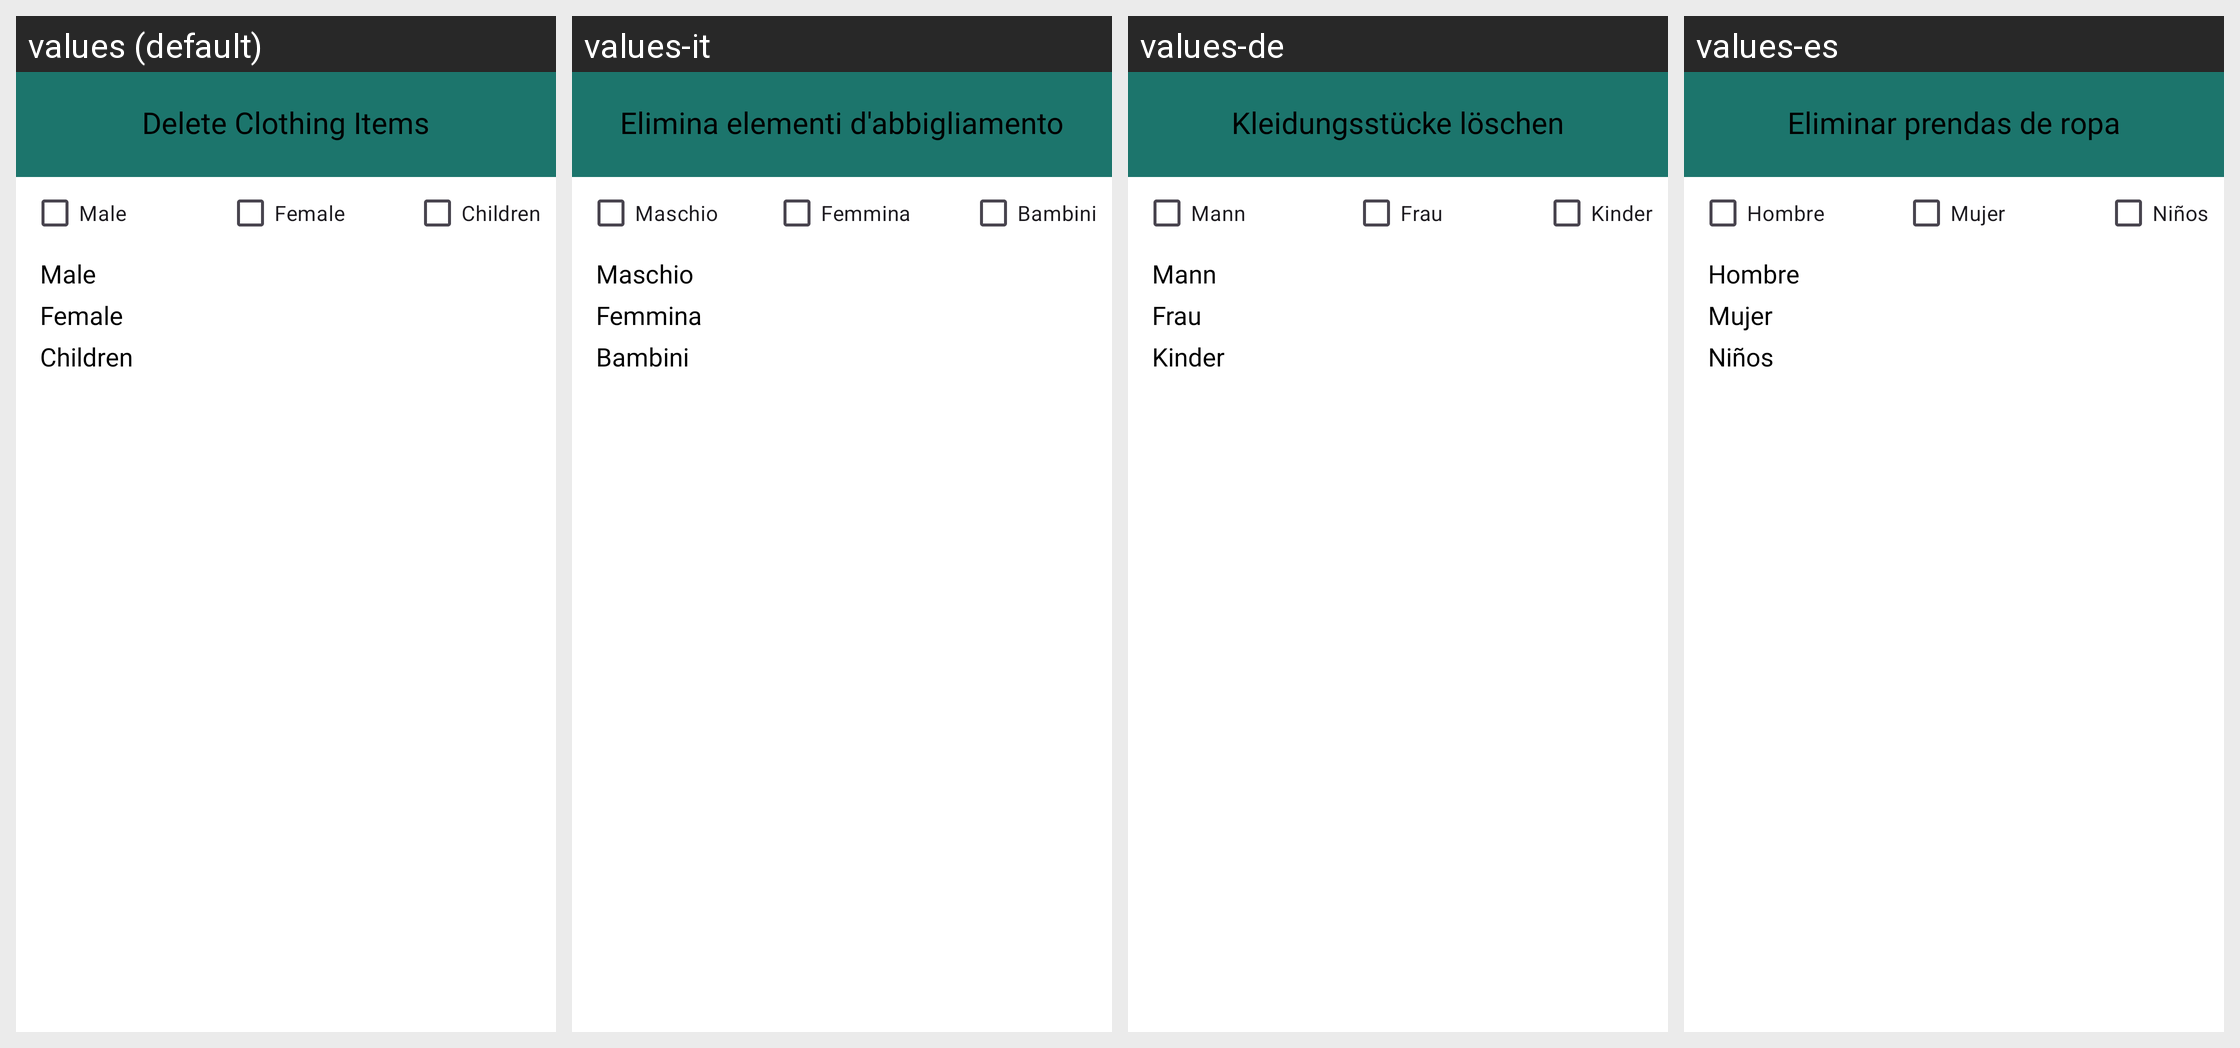

The Android screen above is rendered under several locales of the same app. Produce the string resources it draws, with the default and per-locale values.
Android screen res/layout/activity_eliminar_ropa.xml rendered under 4 locales, left to right: values (default), values-it, values-de, values-es. Device: Nexus 5 (rendered at 1080×1920; each locale shown at half size, 540×960, under a caption strip naming it); theme Theme.ShopyTest.
Other locales in the repository, not shown: values-en.
Strings drawn on this screen, with the default value and each locale's value (text and hints the layout hard-codes, and strings that could not be matched under every locale, appear in the picture but are not listed):

eliminarprendasropaadmin
  values: Delete Clothing Items
  values-it: Elimina elementi d'abbigliamento
  values-de: Kleidungsstücke löschen
  values-es: Eliminar prendas de ropa

hombre
  values: Male
  values-it: Maschio
  values-de: Mann
  values-es: Hombre

mujer
  values: Female
  values-it: Femmina
  values-de: Frau
  values-es: Mujer

ninos
  values: Children
  values-it: Bambini
  values-de: Kinder
  values-es: Niños
